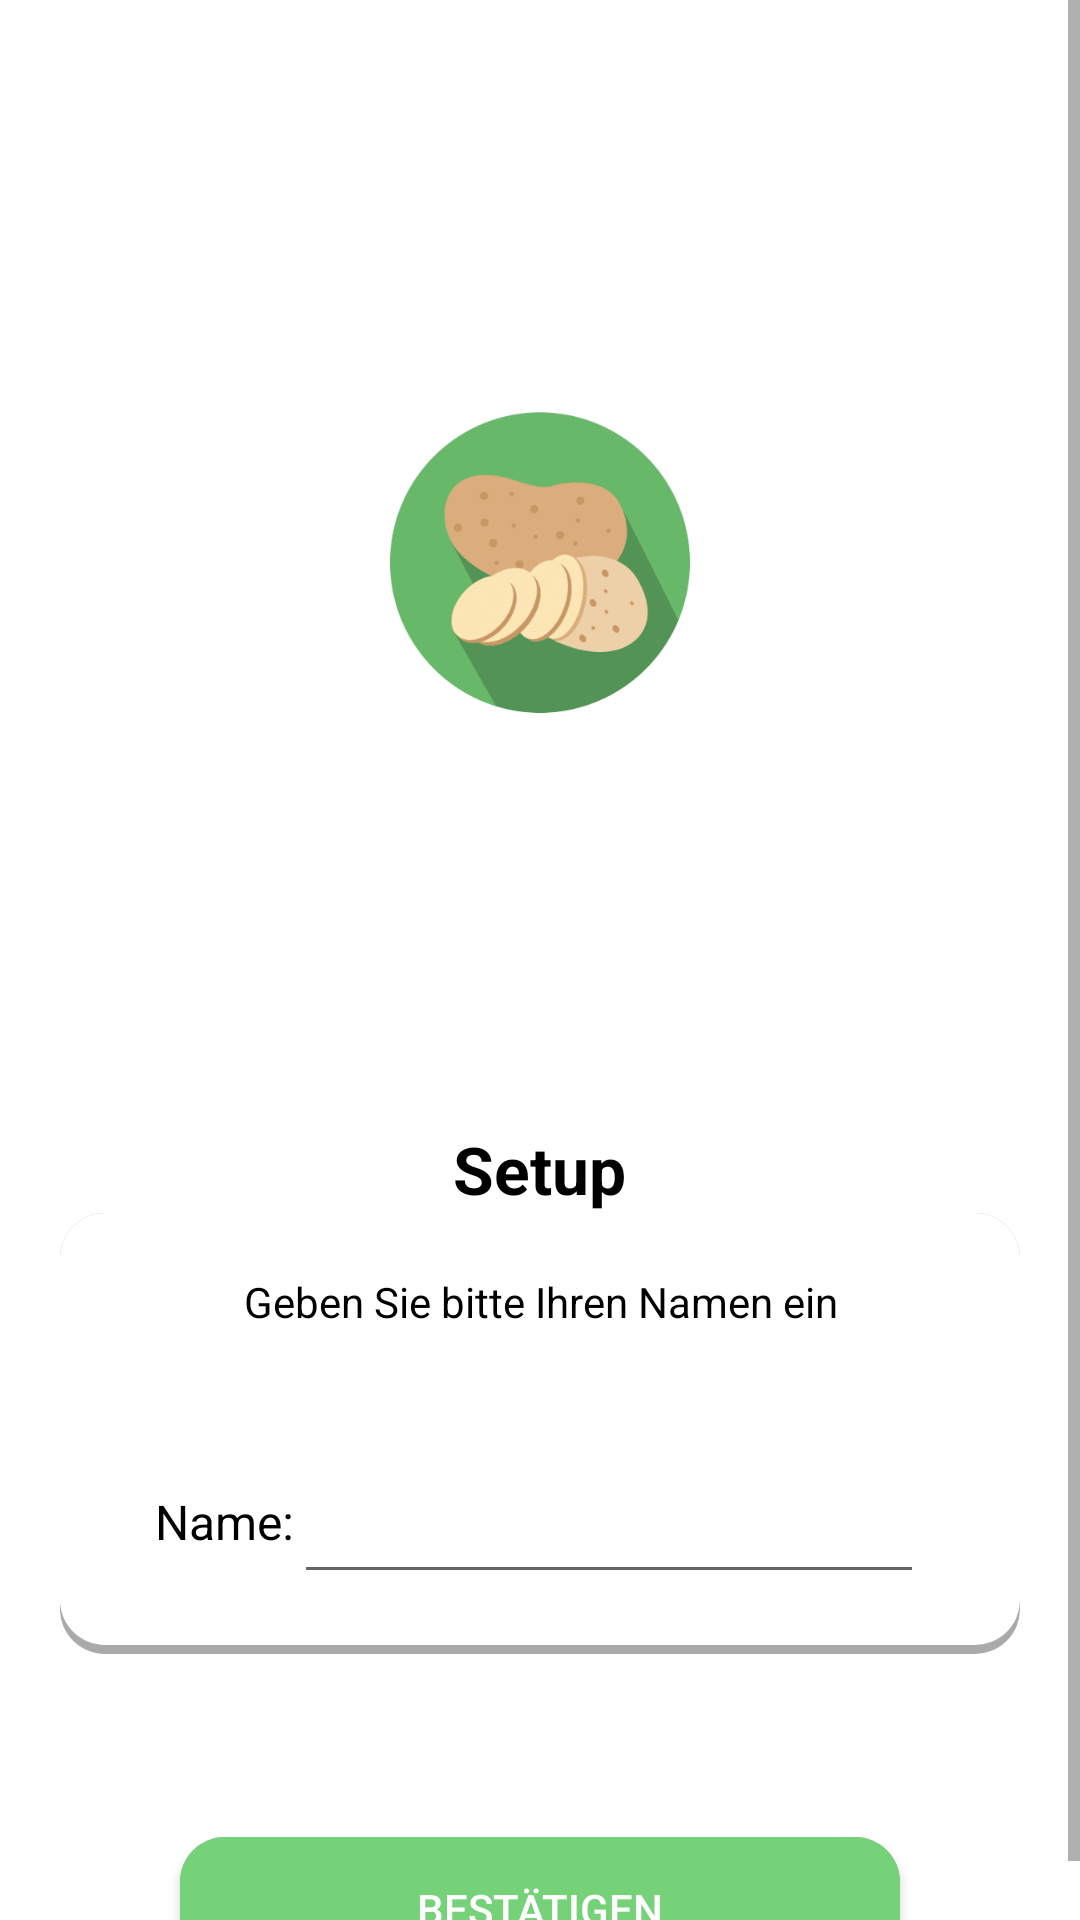

This screen was rendered from an Android layout file. Write that file and the resources it references.
<!-- AndroidManifest.xml: application theme Theme.Kotlin_Basics_1 -->
<!-- res/layout/fragment_setup.xml -->
<?xml version="1.0" encoding="utf-8"?>
<androidx.constraintlayout.widget.ConstraintLayout xmlns:android="http://schemas.android.com/apk/res/android"
    xmlns:app="http://schemas.android.com/apk/res-auto"
    xmlns:tools="http://schemas.android.com/tools"
    android:layout_width="match_parent"
    android:layout_height="match_parent"
    tools:context=".ui.setup.SetupFragment">


    <ScrollView
        android:layout_width="match_parent"
        android:layout_height="match_parent"
        app:layout_constraintBottom_toBottomOf="parent"
        app:layout_constraintEnd_toEndOf="parent"
        app:layout_constraintStart_toStartOf="parent"
        app:layout_constraintTop_toTopOf="parent">

        <LinearLayout
            android:layout_width="match_parent"
            android:layout_height="wrap_content"
            android:gravity="center_horizontal"
            android:orientation="vertical">

            <ImageView
                android:id="@+id/imageView"
                android:layout_width="100dp"
                android:layout_height="wrap_content"
                android:layout_weight="1"
                android:elevation="2dp"
                android:src="@drawable/ql4v6muc2h8631id71gjnsnaq6" />

            <TextView
                android:id="@+id/txtSetup"
                android:layout_width="wrap_content"
                android:layout_height="wrap_content"
                android:layout_weight="1"
                android:gravity="center"
                android:text="@string/title_setup"
                android:textAlignment="center"
                android:textAllCaps="false"
                android:textColor="@color/textcolor"
                android:textSize="22sp"
                android:textStyle="bold" />

            <LinearLayout
                android:layout_width="match_parent"
                android:layout_height="match_parent"
                android:layout_weight="1"
                android:orientation="vertical">

                <LinearLayout
                    style="@style/background"
                    android:layout_width="match_parent"
                    android:layout_height="wrap_content"
                    android:layout_marginLeft="20dp"
                    android:layout_marginRight="20dp"
                    android:orientation="vertical">

                    <TextView
                        android:id="@+id/txtSetupWelcome"
                        android:layout_width="match_parent"
                        android:layout_height="wrap_content"
                        android:layout_marginTop="20dp"
                        android:layout_marginBottom="20dp"
                        android:gravity="center"
                        android:text="@string/txtWelcome"
                        android:textColor="@color/textcolor" />

                    <LinearLayout
                        android:layout_width="match_parent"
                        android:layout_height="wrap_content"
                        android:layout_marginTop="20dp"
                        android:layout_marginBottom="20dp"
                        android:gravity="center"
                        android:orientation="horizontal">

                        <TextView
                            android:id="@+id/lbl_usernameSetup"
                            android:layout_width="wrap_content"
                            android:layout_height="wrap_content"
                            android:labelFor="@id/editTextSetupUsername"
                            android:text="@string/lbl_username"
                            android:textColor="@color/textcolor"
                            android:textSize="16sp" />

                        <EditText
                            android:id="@+id/editTextSetupUsername"
                            android:layout_width="wrap_content"
                            android:layout_height="wrap_content"
                            android:ems="10"
                            android:inputType="textPersonName"
                            android:minHeight="48dp"
                            android:text=""
                            android:textColor="@color/textcolor" />

                    </LinearLayout>
                </LinearLayout>

                <androidx.appcompat.widget.AppCompatButton
                    android:id="@+id/btn_setup"
                    android:layout_width="match_parent"
                    android:layout_height="wrap_content"
                    android:layout_marginLeft="60dp"
                    android:layout_marginTop="61dp"
                    android:layout_marginRight="60dp"
                    android:background="@drawable/roundedbuttongreen"
                    android:text="@string/btn_confirm"
                    android:textColor="@color/white"
                    tools:ignore="TextContrastCheck" />
            </LinearLayout>

        </LinearLayout>
    </ScrollView>


</androidx.constraintlayout.widget.ConstraintLayout>
<!-- resources referenced by this layout -->
<resources>
  <color name="textcolor">#FF000000</color>
  <color name="white">#FFFFFFFF</color>
  <!-- drawable ql4v6muc2h8631id71gjnsnaq6: png bitmap (drawable, 37581 bytes) -->
  <!-- drawable roundedbuttongreen (drawable-xxxhdpi) -->
  <?xml version="1.0" encoding="utf-8"?>
  <layer-list xmlns:android="http://schemas.android.com/apk/res/android">
      
      <item  >
          <shape>
              <solid android:color="@android:color/darker_gray" />
              <corners android:radius="15dp" />
          </shape>
      </item>
      
      <item android:bottom="3dp"
          >
          <shape>
              <solid android:color="@color/validate" />
              <corners android:radius="15dp" />
          </shape>
      </item>
  </layer-list>
  <string name="btn_confirm">Bestätigen</string>
  <string name="lbl_username">Name:</string>
  <string name="title_setup">Setup</string>
  <string name="txtWelcome">Geben Sie bitte Ihren Namen ein</string>
  <style name="background">
          <item name="android:background">@drawable/roundedbutton</item>
          <item name="android:textColor">@color/black</item>
      </style>
  <style name="Theme.Kotlin_Basics_1" parent="Theme.MaterialComponents.DayNight.DarkActionBar">
          
          <item name="colorPrimary">@color/app_background_header</item>
          <item name="colorPrimaryVariant">@color/white</item>
          <item name="colorOnPrimary">@color/white</item>
          
          <item name="colorSecondary">@color/teal_200</item>
          <item name="colorSecondaryVariant">@color/teal_700</item>
          <item name="colorOnSecondary">@color/black</item>
          
          <item name="android:statusBarColor" tools:targetApi="l">?attr/colorPrimaryVariant</item>
          
          <item name="android:windowNoTitle">true</item>
          <item name="android:windowActionBar">true</item>
          <item name="android:windowFullscreen">true</item>
          <item name="android:windowContentOverlay">@null</item>
      </style>
  <color name="validate">#76D279</color>
  <!-- drawable roundedbutton (drawable) -->
  <?xml version="1.0" encoding="utf-8"?>
  <layer-list xmlns:android="http://schemas.android.com/apk/res/android">
      
      <item  >
          <shape>
              <solid android:color="@android:color/darker_gray" />
              <corners android:radius="15dp" />
          </shape>
      </item>
      
      <item android:bottom="3dp"
          >
          <shape>
              <solid android:color="@android:color/white" />
              <corners android:radius="15dp" />
          </shape>
      </item>
  </layer-list>
  <color name="black">#FF000000</color>
  <color name="app_background_header">#777777</color>
  <color name="teal_200">#FF03DAC5</color>
  <color name="teal_700">#FF018786</color>
</resources>
